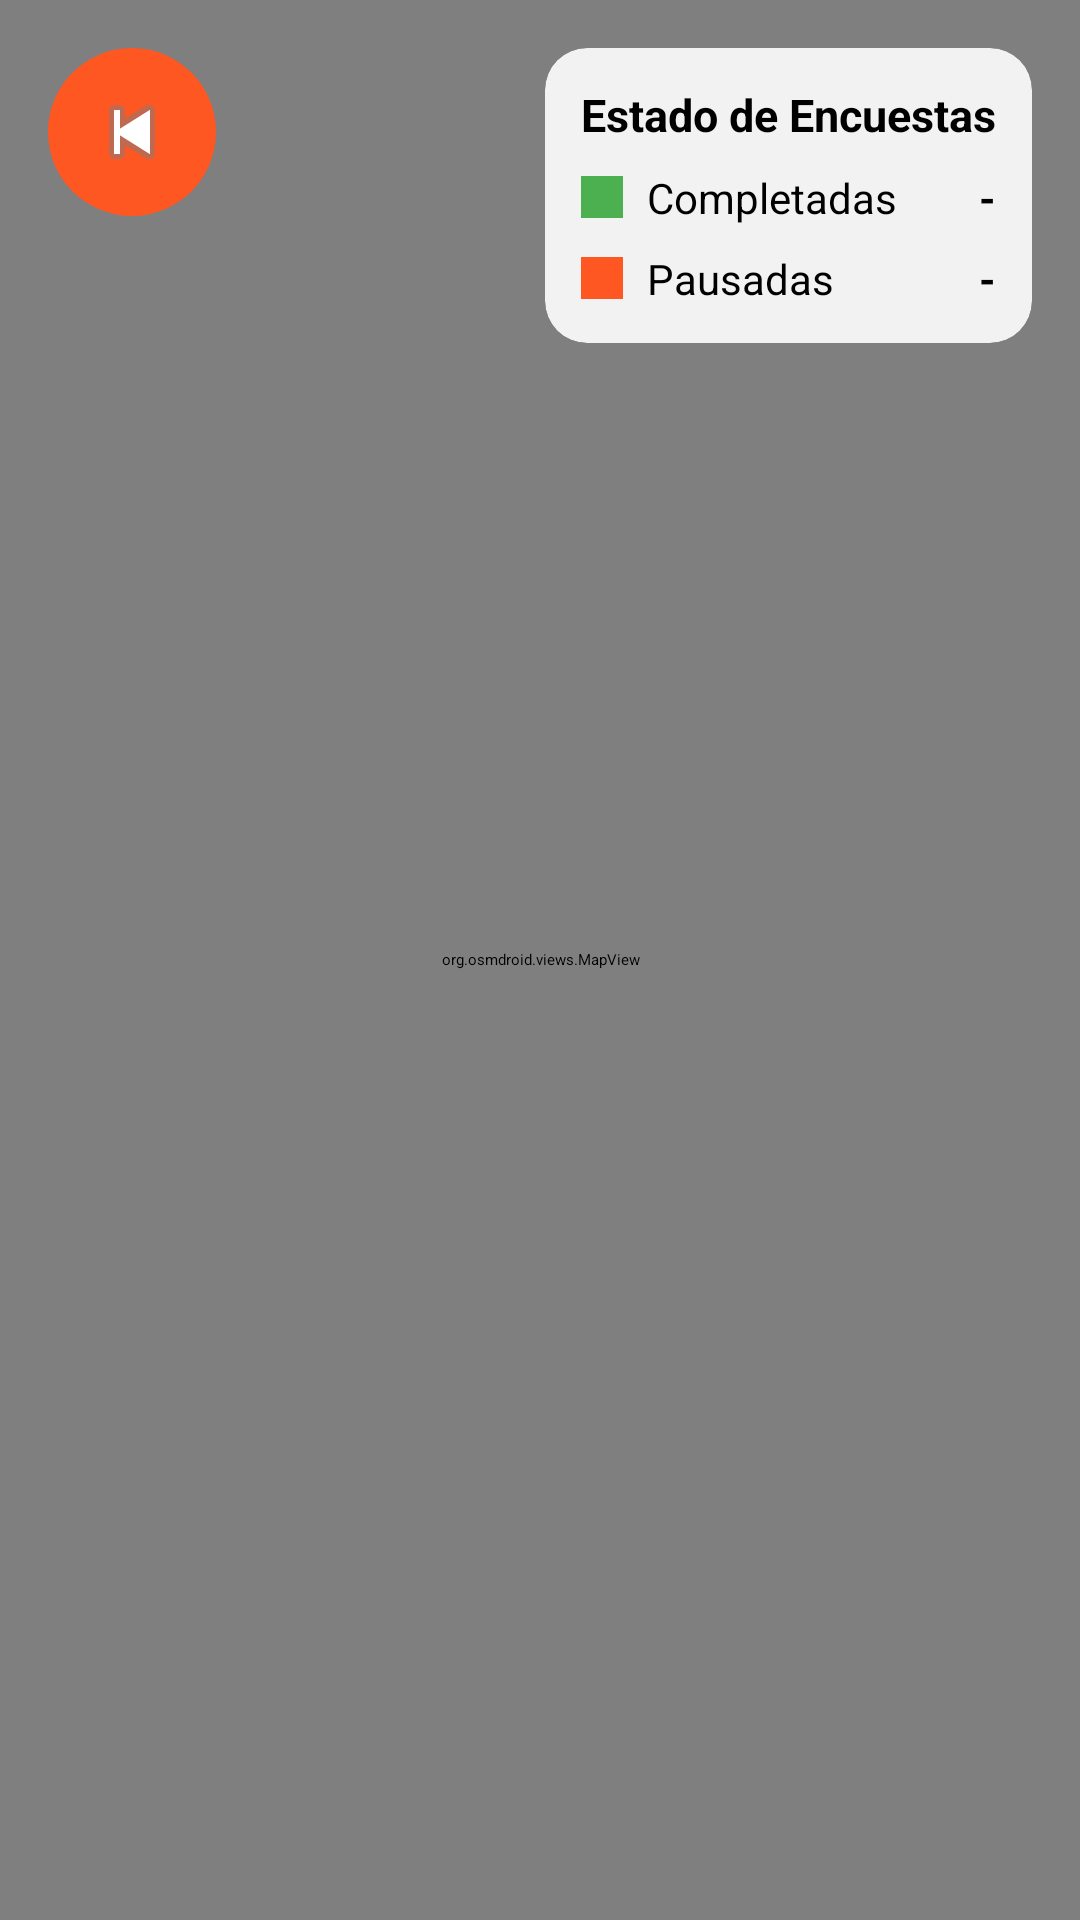

The Android layout XML behind this screen, and the referenced resources:
<!-- AndroidManifest.xml: application theme Theme.TrabajoFinal2024 -->
<!-- res/layout/fragment_mapa.xml -->
<?xml version="1.0" encoding="utf-8"?>
<FrameLayout
    xmlns:android="http://schemas.android.com/apk/res/android"
    xmlns:tools="http://schemas.android.com/tools"
    xmlns:app="http://schemas.android.com/apk/res-auto"
    android:id="@+id/rootMapa"
    android:layout_width="match_parent"
    android:layout_height="match_parent"
    android:fitsSystemWindows="true"
    tools:context=".MapaFragment">

    
    <org.osmdroid.views.MapView
        android:id="@+id/map"
        android:layout_width="match_parent"
        android:layout_height="match_parent" />

    
    <ImageButton
        android:id="@+id/btnVolver"
        android:layout_width="56dp"
        android:layout_height="56dp"
        android:layout_marginStart="16dp"
        android:layout_marginTop="16dp"
        android:layout_gravity="top|start"
        android:background="@drawable/bg_circle"
        android:padding="12dp"
        android:src="@android:drawable/ic_media_previous"
        android:contentDescription="@string/volver"
        app:tint="@android:color/white"
        android:elevation="8dp" />

    
    <androidx.cardview.widget.CardView
        android:id="@+id/cardLeyenda"
        android:layout_width="wrap_content"
        android:layout_height="wrap_content"
        android:layout_margin="16dp"
        android:layout_gravity="top|end"
        app:cardCornerRadius="14dp"
        app:cardElevation="8dp"
        app:cardBackgroundColor="#E6FFFFFF">

        <LinearLayout
            android:layout_width="wrap_content"
            android:layout_height="wrap_content"
            android:orientation="vertical"
            android:padding="12dp">

            <TextView
                android:id="@+id/tvLeyendaTitulo"
                android:layout_width="wrap_content"
                android:layout_height="wrap_content"
                android:text="Estado de Encuestas"
                android:textStyle="bold"
                android:textSize="15sp"
                android:textColor="@android:color/black"
                android:paddingBottom="8dp" />

            
            <LinearLayout
                android:layout_width="match_parent"
                android:layout_height="wrap_content"
                android:orientation="horizontal"
                android:gravity="center_vertical">

                <View
                    android:layout_width="14dp"
                    android:layout_height="14dp"
                    android:layout_marginEnd="8dp"
                    android:background="#4CAF50" />

                <TextView
                    android:layout_width="0dp"
                    android:layout_height="wrap_content"
                    android:layout_weight="1"
                    android:text="Completadas"
                    android:textSize="14sp"
                    android:textColor="@android:color/black"/>

                <TextView
                    android:id="@+id/tvCompletadasValue"
                    android:layout_width="wrap_content"
                    android:layout_height="wrap_content"
                    android:text="-"
                    android:textStyle="bold"
                    android:textSize="14sp"
                    android:textColor="@android:color/black"/>
            </LinearLayout>

            
            <LinearLayout
                android:layout_width="match_parent"
                android:layout_height="wrap_content"
                android:layout_marginTop="8dp"
                android:orientation="horizontal"
                android:gravity="center_vertical">

                <View
                    android:layout_width="14dp"
                    android:layout_height="14dp"
                    android:layout_marginEnd="8dp"
                    android:background="#FF5722" />

                <TextView
                    android:layout_width="0dp"
                    android:layout_height="wrap_content"
                    android:layout_weight="1"
                    android:text="Pausadas"
                    android:textSize="14sp"
                    android:textColor="@android:color/black"/>

                <TextView
                    android:id="@+id/tvPausadasValue"
                    android:layout_width="wrap_content"
                    android:layout_height="wrap_content"
                    android:text="-"
                    android:textStyle="bold"
                    android:textSize="14sp"
                    android:textColor="@android:color/black"/>
            </LinearLayout>

        </LinearLayout>
    </androidx.cardview.widget.CardView>

    
    

</FrameLayout>
<!-- resources referenced by this layout -->
<resources>
  <!-- drawable bg_circle (drawable) -->
  <shape xmlns:android="http://schemas.android.com/apk/res/android">
      <solid android:color="#FF5722"/>
      <corners android:radius="100dp"/>
  </shape>
  <string name="volver">Volver</string>
</resources>
